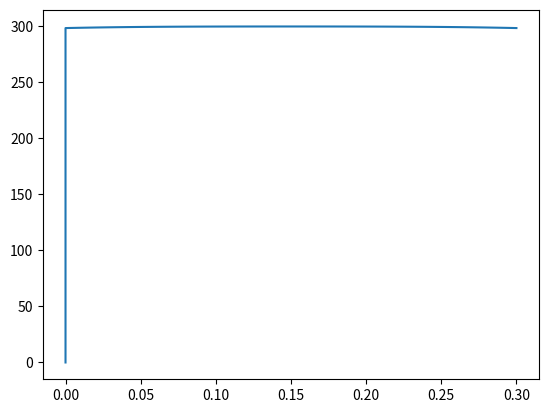

Recreate this plot in Python.
import numpy as np
import matplotlib.pyplot as plt
import matplotlib.ticker as ticker

N = 100
t_end = 10
L = 0.3
lamda = 419.0
ro = 10500.0
c = 200.0
Te = 60.0
kapa = 50.0
T0 = 300
q = 100000.0

def sqr(x):
	return x**2

def main():
	#определяем узел, в котором расположен источник
	N1 = N / 4

	#определяем расчетный шаг сетки по пространственной координате
	h = L / (N - 1)

	#определяем коэффициент температуропроводности
	a = lamda / (ro * c)

	#определяем расчетный шаг сетки по времени
	tau = t_end / 100.0

	T = [T0 for i in range(N+1)]
	alfa = [0.0 for i in range(N+1)]
	beta = [0.0 for i in range(N+1)]

	time = 0.0
	while time < t_end:
		time = time + tau

		#определяем начальные прогоночные коэффициенты на основе левого граничного условия
		alfa[1] = 2.0 * a * tau * lamda / (lamda * sqr(h) +\
					2.0 * a * tau * (lamda + kapa *h));
		beta[1] = (lamda * sqr(h) * T[1] + 2.0 * a * tau * kapa * h * Te) / \
					(lamda * sqr(h) + 2.0 * a * tau * (lamda + kapa * h));

		for i in range(2, N):
			#ai, bi, ci, fi – коэффициенты канонического представления системы уравнений с трехдиагональной матрицей
			ai = lamda / sqr(h);
			bi = 2.0 * lamda / sqr(h) + ro * c / tau;
			ci = lamda / sqr(h);
			fi = -ro * c * T[i] / tau;

			#определяем fi в зависимости от рассматрвиаемой точки пространства
			if i == N1:
				fi = -ro * c * T[i] / tau - h * (i - 1) * q;

			#alfa[i], beta[i] – прогоночные коэффициенты
			alfa[i] = ai / (bi - ci * alfa[i-1]);
			beta[i] = (ci * beta[i-1] - fi) / (bi - ci * alfa[i-1]);

		#определяем значение температуры на правой границе
		T[N] = (lamda * sqr(h) * T[N] + 2.0 * a * tau * (lamda * beta[N-1] + kapa * h * Te)) /\
					(lamda * sqr(h) + 2.0 * a * tau * (lamda * (1 - alfa[N-1]) + kapa * h));

		for i in range(N - 1, -1, -1):
			T[i] = alfa[i] * T[i + 1] + beta[i]


	print('Толщина пластины L = ', L)
	print('Число узлов по пространственной координате в пластине N = ', N)
	print('Внутренний источник находятся в точке = ', N1)
	print('Внутренний источник находятся в точке = ', (N1-1)*h)
	print('\nНачальная температура T0 = ', T0)
	print('Температура окружающей среды Te = ', Te)
	print('Составляющая мощности внутренних источников тепла q = ', q)
	print('\nРезультат получен с шагом по координате h = ', h)
	print('Результат получен с шагом по времени tau = ', tau)
	print('Температурное поле в момент времени t = ', t_end)

	x = [0 for i in range(N+1)]
	for i in range(1, N+1):
		x[i] = h * (i-1)
		#print(' ',x[i],' ', T[i]);


	fig, ax = plt.subplots()
	ax.plot(x, T)
	
	plt.show()


if __name__ == "__main__":
	main()
